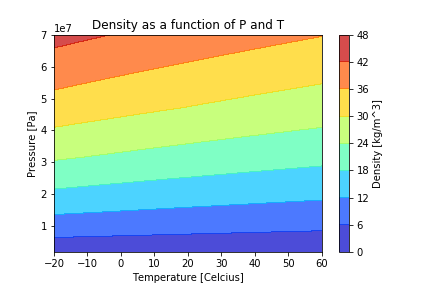

Data behind this chart, as committed beside it:
, T, P, R
0, -20.0, 2000000, 1.891
1, -11.11, 2000000, 1.827
2, -2.222, 2000000, 1.768
3, 6.667, 2000000, 1.712
4, 15.56, 2000000, 1.66
5, 24.44, 2000000, 1.61
6, 33.33, 2000000, 1.564
7, 42.22, 2000000, 1.52
8, 51.11, 2000000, 1.479
9, 60.0, 2000000, 1.44
10, -20.0, 2968883, 2.79
11, -11.11, 2968883, 2.696
12, -2.222, 2968883, 2.609
13, 6.667, 2968883, 2.526
14, 15.56, 2968883, 2.449
15, 24.44, 2968883, 2.377
16, 33.33, 2968883, 2.309
17, 42.22, 2968883, 2.245
18, 51.11, 2968883, 2.184
19, 60.0, 2968883, 2.126
20, -20.0, 4407134, 4.103
21, -11.11, 4407134, 3.966
22, -2.222, 4407134, 3.838
23, 6.667, 4407134, 3.718
24, 15.56, 4407134, 3.605
25, 24.44, 4407134, 3.499
26, 33.33, 4407134, 3.399
27, 42.22, 4407134, 3.305
28, 51.11, 4407134, 3.216
29, 60.0, 4407134, 3.132
30, -20.0, 6542133, 6.008
31, -11.11, 6542133, 5.808
32, -2.222, 6542133, 5.622
33, 6.667, 6542133, 5.448
34, 15.56, 6542133, 5.284
35, 24.44, 6542133, 5.13
36, 33.33, 6542133, 4.985
37, 42.22, 6542133, 4.848
38, 51.11, 6542133, 4.718
39, 60.0, 6542133, 4.595
40, -20.0, 9711414, 8.735
41, -11.11, 9711414, 8.45
42, -2.222, 9711414, 8.182
43, 6.667, 9711414, 7.932
44, 15.56, 9711414, 7.697
45, 24.44, 9711414, 7.475
46, 33.33, 9711414, 7.267
47, 42.22, 9711414, 7.07
48, 51.11, 9711414, 6.883
49, 60.0, 9711414, 6.707
50, -20.0, 14416027, 12.57
51, -11.11, 14416027, 12.17
52, -2.222, 14416027, 11.79
53, 6.667, 14416027, 11.44
54, 15.56, 14416027, 11.11
55, 24.44, 14416027, 10.8
56, 33.33, 14416027, 10.5
57, 42.22, 14416027, 10.22
58, 51.11, 14416027, 9.96
59, 60.0, 14416027, 9.71
... 40 more rows
